5-way image classification set "data" from GitHub (guidouche/DataMiningProject); label vocabulary: etoile, lune, nuage, para, soleil.

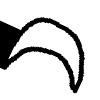
Label: lune

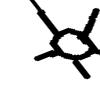
Label: soleil

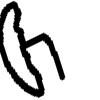
Label: para

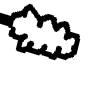
Label: nuage

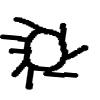
Label: soleil

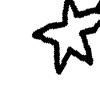
Label: etoile
